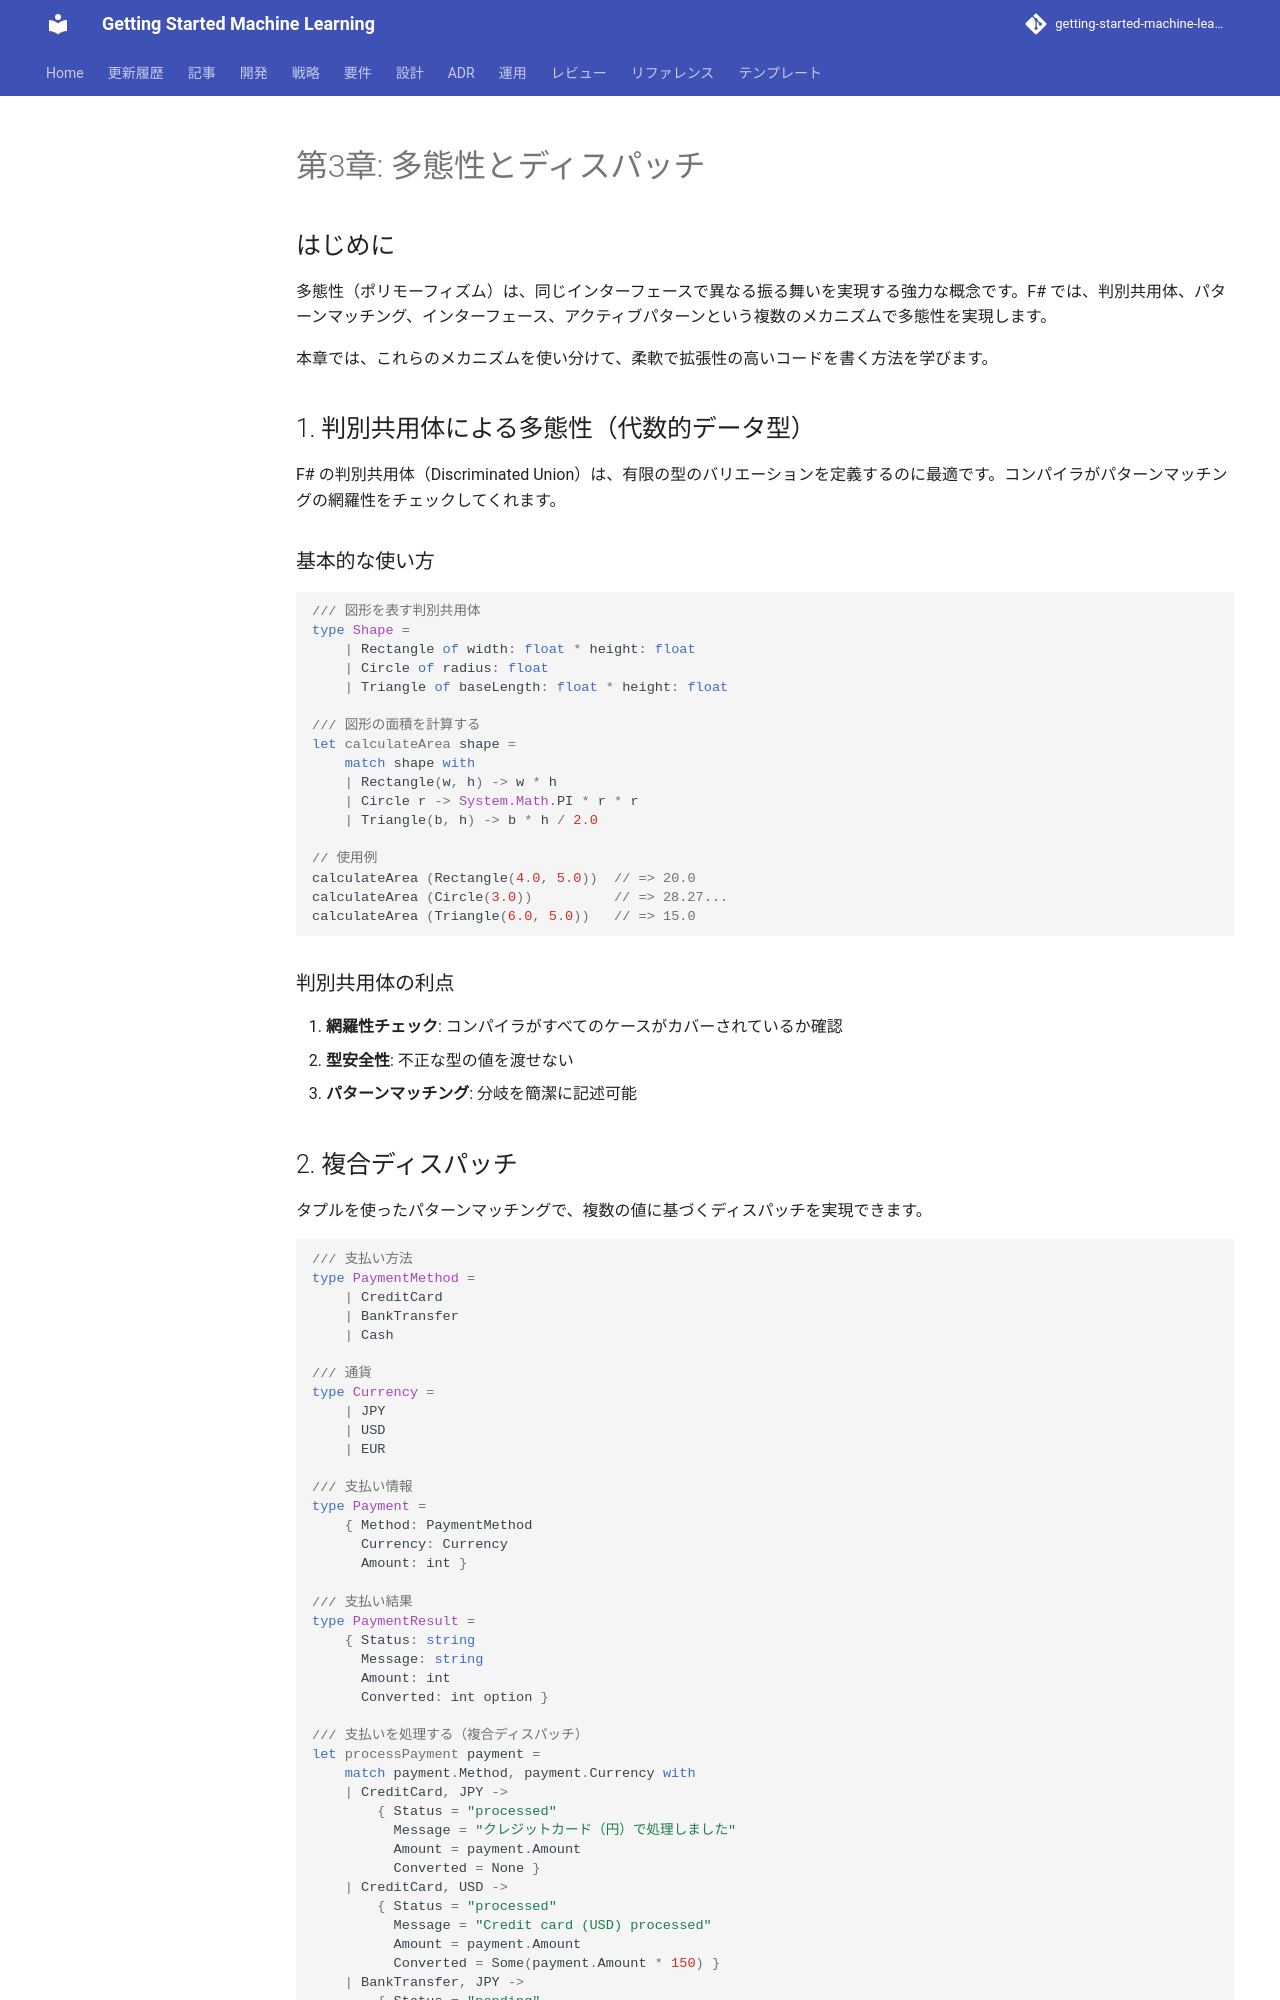

repository: k2works/getting-started-machine-learning · page: article/functional-desgin-ppp/fsharp/03-polymorphism/index.html · generator: mkdocs

---
type: Article
title: "第3章: 多態性とディスパッチ"
description: "多態性（ポリモーフィズム）は、同じインターフェースで異なる振る舞いを実現する強力な概念です。"
tags: [article, functional-desgin-ppp, fsharp]
status: stable
generated: { by: human:kakimomokuri, at: 2026-03-24T05:22:28Z }
---

# 第3章: 多態性とディスパッチ

## はじめに

多態性（ポリモーフィズム）は、同じインターフェースで異なる振る舞いを実現する強力な概念です。F# では、判別共用体、パターンマッチング、インターフェース、アクティブパターンという複数のメカニズムで多態性を実現します。

本章では、これらのメカニズムを使い分けて、柔軟で拡張性の高いコードを書く方法を学びます。

## 1. 判別共用体による多態性（代数的データ型）

F# の判別共用体（Discriminated Union）は、有限の型のバリエーションを定義するのに最適です。コンパイラがパターンマッチングの網羅性をチェックしてくれます。

### 基本的な使い方

```fsharp
/// 図形を表す判別共用体
type Shape =
    | Rectangle of width: float * height: float
    | Circle of radius: float
    | Triangle of baseLength: float * height: float

/// 図形の面積を計算する
let calculateArea shape =
    match shape with
    | Rectangle(w, h) -> w * h
    | Circle r -> System.Math.PI * r * r
    | Triangle(b, h) -> b * h / 2.0

// 使用例
calculateArea (Rectangle(4.0, 5.0))  // => 20.0
calculateArea (Circle(3.0))          // => 28.27...
calculateArea (Triangle(6.0, 5.0))   // => 15.0
```

### 判別共用体の利点

1. **網羅性チェック**: コンパイラがすべてのケースがカバーされているか確認
2. **型安全性**: 不正な型の値を渡せない
3. **パターンマッチング**: 分岐を簡潔に記述可能

## 2. 複合ディスパッチ

タプルを使ったパターンマッチングで、複数の値に基づくディスパッチを実現できます。

```fsharp
/// 支払い方法
type PaymentMethod =
    | CreditCard
    | BankTransfer
    | Cash

/// 通貨
type Currency =
    | JPY
    | USD
    | EUR

/// 支払い情報
type Payment =
    { Method: PaymentMethod
      Currency: Currency
      Amount: int }

/// 支払い結果
type PaymentResult =
    { Status: string
      Message: string
      Amount: int
      Converted: int option }

/// 支払いを処理する（複合ディスパッチ）
let processPayment payment =
    match payment.Method, payment.Currency with
    | CreditCard, JPY ->
        { Status = "processed"
          Message = "クレジットカード（円）で処理しました"
          Amount = payment.Amount
          Converted = None }
    | CreditCard, USD ->
        { Status = "processed"
          Message = "Credit card (USD) processed"
          Amount = payment.Amount
          Converted = Some(payment.Amount * 150) }
    | BankTransfer, JPY ->
        { Status = "pending"
          Message = "銀行振込を受け付けました"
          Amount = payment.Amount
          Converted = None }
    | _, _ ->
        { Status = "error"
          Message = "サポートされていない支払い方法です"
          Amount = payment.Amount
          Converted = None }

// 使用例
processPayment { Method = CreditCard; Currency = JPY; Amount = 1000 }
// => { Status = "processed"; Message = "クレジットカード（円）で処理しました"; ... }
```
